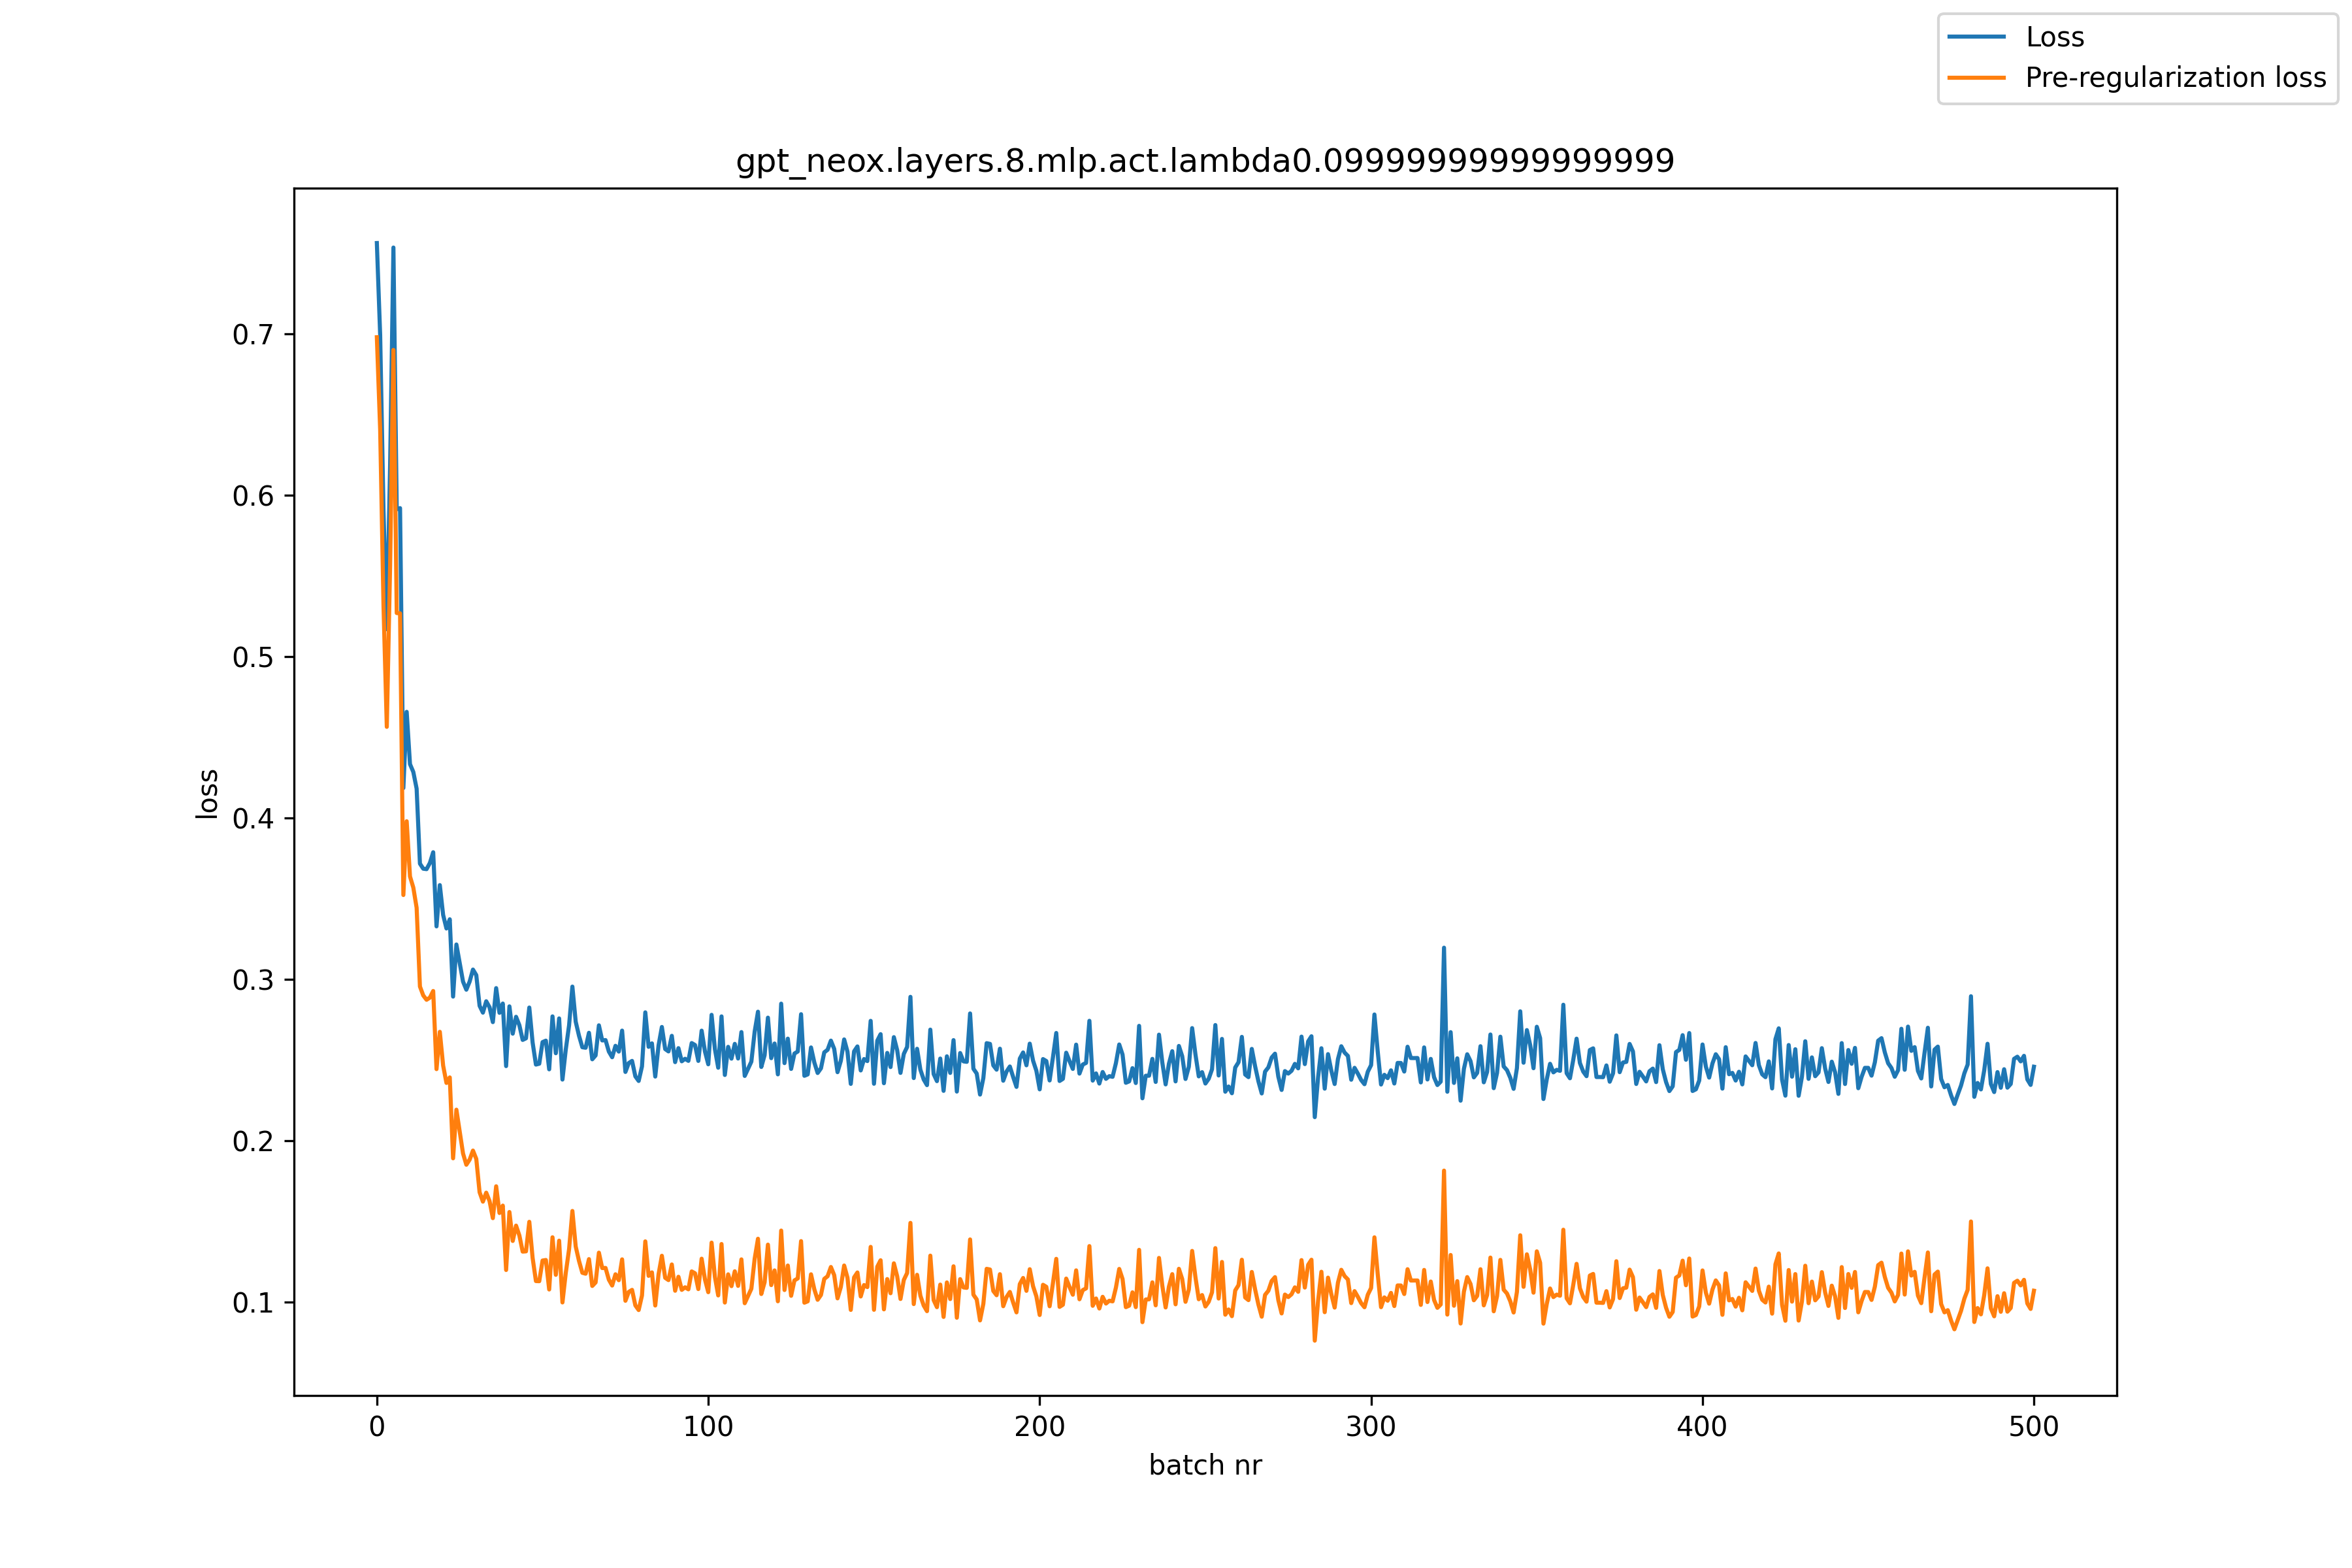

Values plotted in this chart, from the file beside it:
, loss, pre_reg_loss
0, 0.7565, 0.6981
1, 0.6995, 0.6408
2, 0.5914, 0.5321
3, 0.5171, 0.4565
4, 0.6186, 0.5564
5, 0.7537, 0.6902
6, 0.5914, 0.5271
7, 0.5921, 0.5269
8, 0.4186, 0.3523
9, 0.4658, 0.398
10, 0.4334, 0.3638
11, 0.4286, 0.3569
12, 0.4182, 0.3444
13, 0.3717, 0.2956
14, 0.3686, 0.29
15, 0.3683, 0.2873
16, 0.3721, 0.2887
17, 0.3788, 0.2928
18, 0.3328, 0.2443
19, 0.3584, 0.2674
20, 0.3399, 0.2465
21, 0.3315, 0.2358
22, 0.3372, 0.2392
23, 0.2893, 0.189
24, 0.3216, 0.2192
25, 0.3102, 0.2056
26, 0.2986, 0.192
27, 0.2936, 0.1851
28, 0.2986, 0.1882
29, 0.306, 0.1938
30, 0.3026, 0.1887
31, 0.2836, 0.168
32, 0.2793, 0.1622
33, 0.2864, 0.1677
34, 0.2827, 0.1626
35, 0.2735, 0.1519
36, 0.2945, 0.1717
37, 0.2792, 0.1551
38, 0.285, 0.1597
39, 0.2462, 0.1198
40, 0.2832, 0.1557
41, 0.2663, 0.1378
42, 0.2768, 0.1473
43, 0.2716, 0.1412
44, 0.2624, 0.1312
45, 0.2634, 0.1314
46, 0.2825, 0.1497
47, 0.2608, 0.1272
48, 0.2472, 0.1129
49, 0.2477, 0.1128
50, 0.2611, 0.1256
51, 0.262, 0.126
52, 0.2442, 0.1077
53, 0.277, 0.1401
54, 0.2542, 0.1168
55, 0.2758, 0.138
56, 0.2379, 0.09968
57, 0.2564, 0.1179
58, 0.2715, 0.1327
59, 0.2955, 0.1564
... 441 more rows
